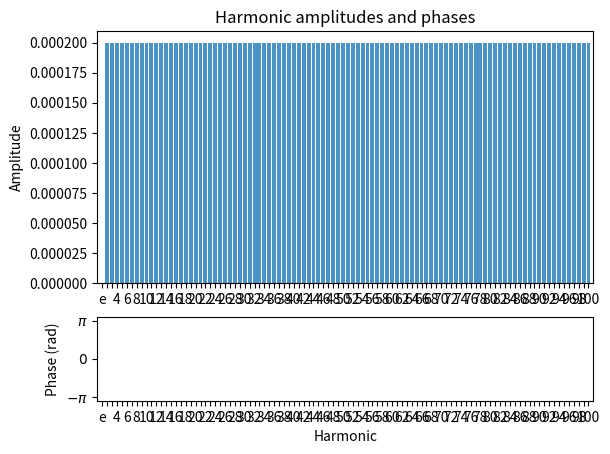

Write Python code to recreate this figure.
"""MIT License

[redacted]

Permission is hereby granted, free of charge, to any person obtaining a copy
of this software and associated documentation files (the "Software"), to deal
in the Software without restriction, including without limitation the rights
to use, copy, modify, merge, publish, distribute, sublicense, and/or sell
copies of the Software, and to permit persons to whom the Software is
furnished to do so, subject to the following conditions:

The above copyright notice and this permission notice shall be included in all
copies or substantial portions of the Software.

THE SOFTWARE IS PROVIDED "AS IS", WITHOUT WARRANTY OF ANY KIND, EXPRESS OR
IMPLIED, INCLUDING BUT NOT LIMITED TO THE WARRANTIES OF MERCHANTABILITY,
FITNESS FOR A PARTICULAR PURPOSE AND NONINFRINGEMENT. IN NO EVENT SHALL THE
AUTHORS OR COPYRIGHT HOLDERS BE LIABLE FOR ANY CLAIM, DAMAGES OR OTHER
LIABILITY, WHETHER IN AN ACTION OF CONTRACT, TORT OR OTHERWISE, ARISING FROM,
OUT OF OR IN CONNECTION WITH THE SOFTWARE OR THE USE OR OTHER DEALINGS IN THE
SOFTWARE."""


#!/usr/bin/env python
# -*- coding: utf-8 -*-

import matplotlib.pyplot as plt
import numpy as np

OFFSET = .05
# FILTERLEVEL = 110
# FILTERLEVEL = 30
FILTERLEVEL = 110

X_OFFSET = 0  # to control how far the scale is from the plot (axes coordinates)


def add_scale(ax):
    # add extra axes for the scale
    rect = ax.get_position()
    rect = (
        rect.xmin - X_OFFSET,
        rect.ymin + rect.height / 2,  # x, y
        rect.width,
        rect.height / 2)  # width, height
    scale_ax = ax.figure.add_axes(rect)
    # hide most elements of the new axes
    for loc in ['right', 'top', 'bottom']:
        scale_ax.spines[loc].set_visible(False)
    scale_ax.tick_params(bottom=False, labelbottom=False)
    scale_ax.patch.set_visible(False)  # hide white background

    # adjust the scale
    scale_ax.spines['left'].set_bounds(ax.get_yticks()[0], ax.get_yticks()[1])
    scale_ax.set_yticks([ax.get_yticks()[0], ax.get_yticks()[1]])
    scale_ax.set_ylim(ax.get_rorigin(), ax.get_yticks()[1])


def polar_plot(data, label=None, offset=None, plot_circles=False, title=None):
    def round_nearest(x, a):
        return round(x / a) * a

    # r_max = round_nearest(data[0], 0.01)
    # print(r_max)
    r_max = 0.05

    roundness, theta, r = data
    # offset = 2 * abs(min(r))

    r = [i + abs(min(r)) for i in r]


    r = list(r)
    theta = list(theta)
    r.append(r[0])
    theta.append(theta[0])

    ax = plt.subplot(111, projection='polar')
    line, = ax.plot(theta, r, linewidth=1.5, label=label)

    if offset:
        ax.set_rorigin(-1 * offset)
        # ax.legend(loc=10, prop={"size": 8})
        ax.legend(loc=10, prop={"size": 18})
    # add_scale(ax)

    if plot_circles:
        ax.plot(theta, [min(r)] * len(theta), linewidth=2, color='r', ls='dashed')

    step = 0.01
    ax.set_rticks(np.arange(0, round_nearest((r_max + step), step), step))

    # ax.set_rlabel_position(-22.5)  # get radial labels away from plotted line
    ax.set_rlabel_position(62.5)  # get radial labels away from plotted line
    ax.grid(True)

    if not title:
        # ax.set_title("Roundness profile", va='bottom')
        pass
    else:
        ax.set_title("Roundness profile {}".format(title), va='bottom')
    plt.show()

def barchart(fft, filterlevel=FILTERLEVEL):
    scale = 2 / len(fft)

    x = np.arange(0, filterlevel + 1)
    y = fft[0:filterlevel + 1]

    f, (ax1, ax2) = plt.subplots(2, 1, gridspec_kw={"height_ratios": [3, 1]})

    ticks = x[1:filterlevel + 1]
    ticklabels = list(x[1:filterlevel + 1])
    ticklabels[0] = "e"
    ticklabels[1] = ""
    for i in range(2, len(ticks), 2):
        ticklabels[i] = ""

    xlim = 0

    display_ecc = True
    if not display_ecc:
        ticklabels[1] = "2"
        ticks = ticks[1:]
        ticklabels = ticklabels[1:]
        x = x[1:]
        y = y[1:]
        xlim = 1

    ax1.set_xticks(ticks)
    ax1.set_xticklabels(ticklabels)
    ax1.set_xlim(xlim, filterlevel + 1)

    ax1.bar(x, np.abs(y) * scale, align='center', alpha=0.8)
    ax1.set_title('Harmonic amplitudes and phases')
    ax1.set_ylabel('Amplitude')
    # ax1.set_ylim([0, 0.015])

    ax2.set_xlim(xlim, filterlevel + 1)

    ax2.bar(x, np.angle(y), align='center', alpha=0.8)
    ax2.set_xticks(ticks)
    ax2.set_xticklabels(ticklabels)

    ax2.set_xlabel('Harmonic')
    ax2.set_ylabel('Phase (rad)')
    ax2.set_yticks([-1 * np.pi, 0, np.pi])
    ax2.set_yticklabels([r"$-\pi$", "$0$", r"$\pi$"])
    ax2.set_ylim(-1.1 * np.pi, 1.1 * np.pi)

if __name__ == "__main__":
    barchart([0, 0,] + [0.1]*1000, 100)
    plt.show()
